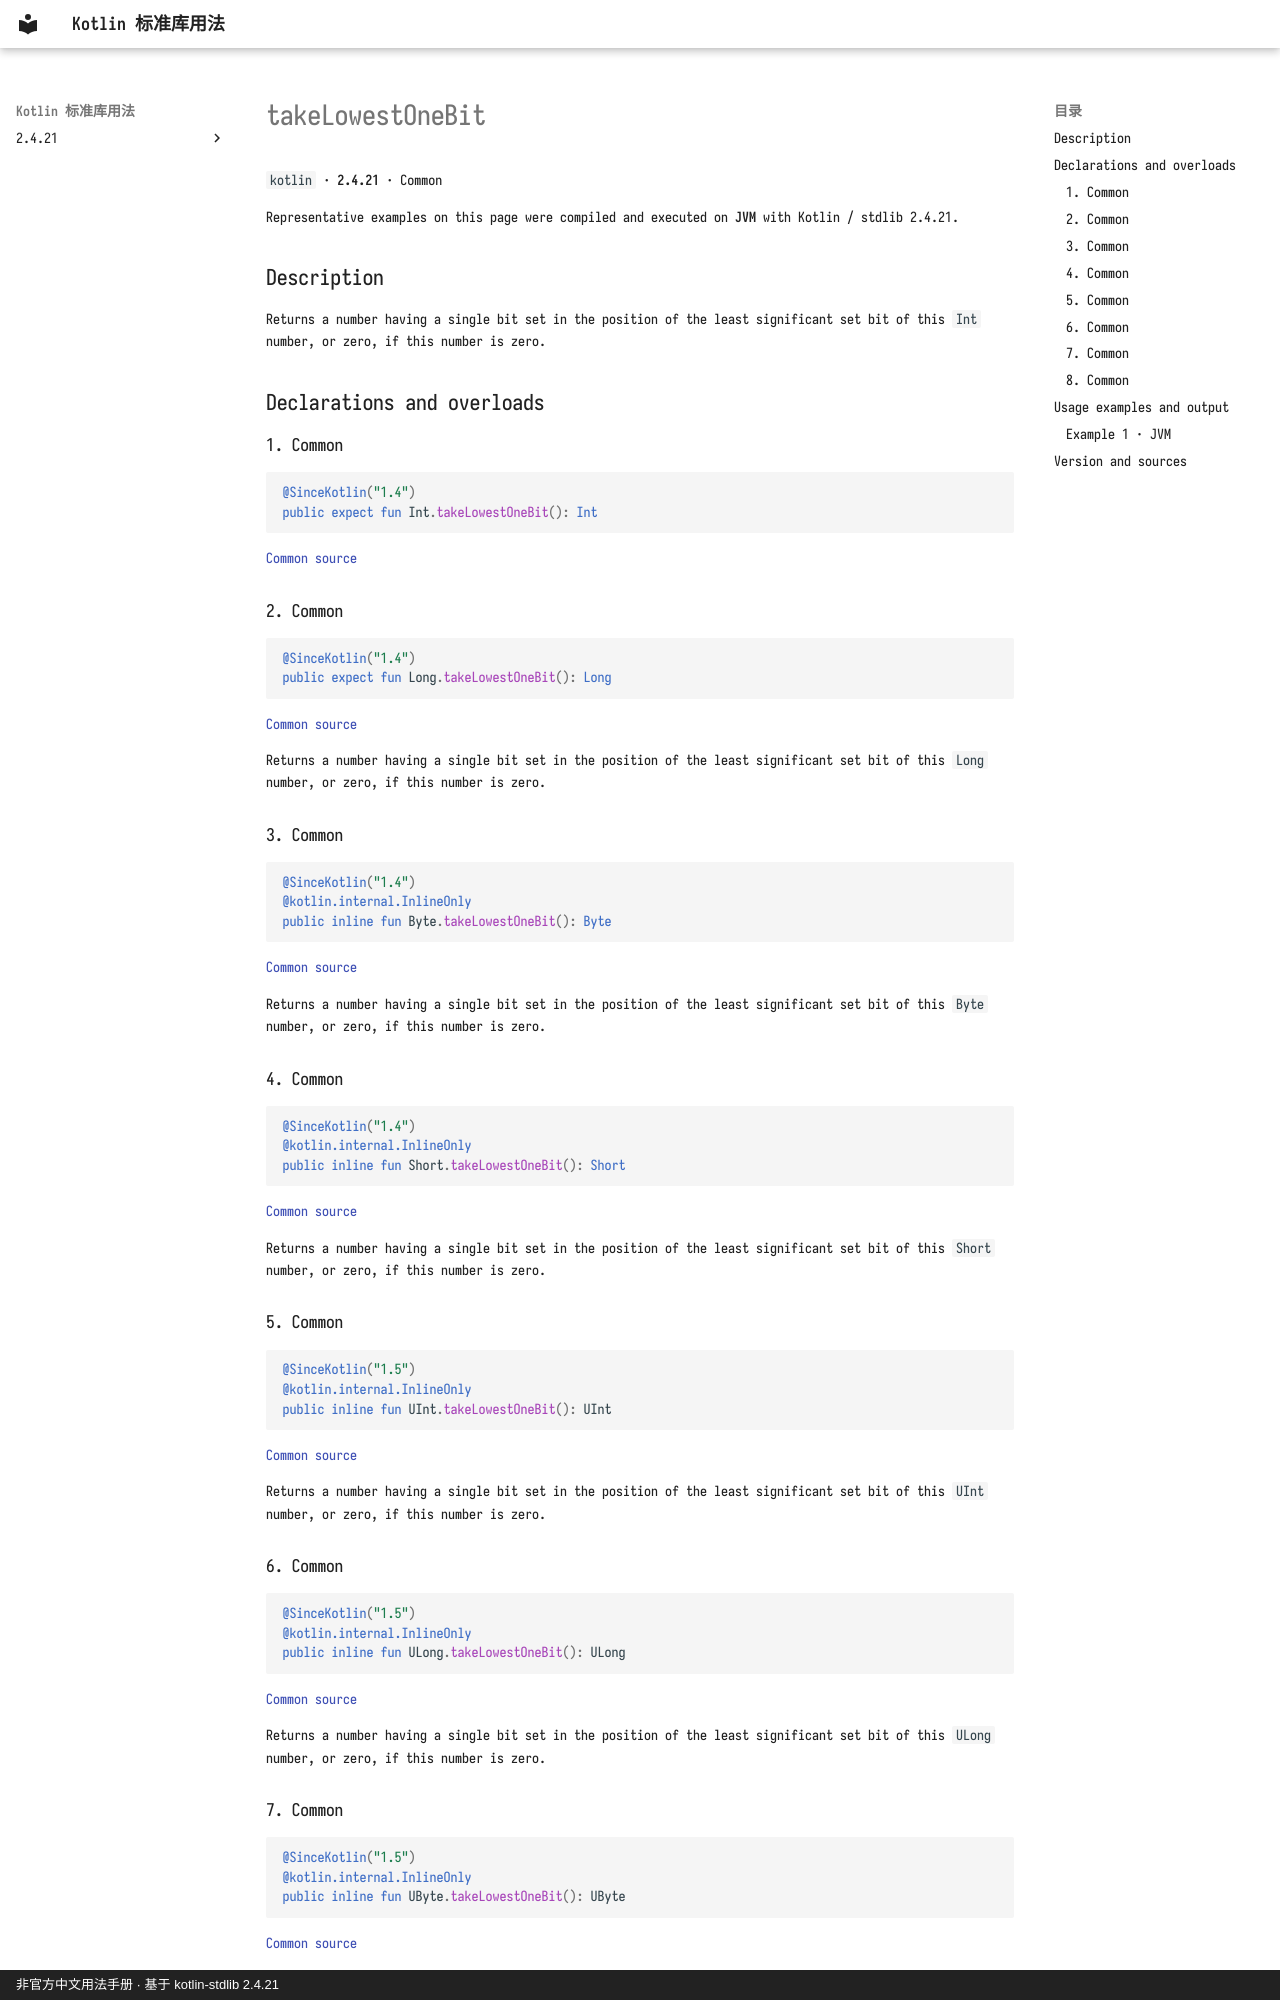

repository: oooooooko/kotlin-stdlib-docs · page: en/api/kotlin/takelowestonebit--0391aa78/index.html · generator: mkdocs · copyright: 非官方中文用法手册 · 基于 kotlin-stdlib 2.4.21

# takeLowestOneBit

`kotlin` · **2.4.21** · Common

Representative examples on this page were compiled and executed on **JVM** with Kotlin / stdlib 2.4.21.

## Description

Returns a number having a single bit set in the position of the least significant set bit of this `Int` number,
or zero, if this number is zero.

## Declarations and overloads

### 1. Common

```kotlin
@SinceKotlin("1.4")
public expect fun Int.takeLowestOneBit(): Int
```

[Common source](https://github.com/JetBrains/kotlin/blob/v2.4.21/libraries/stdlib/src/kotlin/util/Numbers.kt#L35)

### 2. Common

```kotlin
@SinceKotlin("1.4")
public expect fun Long.takeLowestOneBit(): Long
```

[Common source](https://github.com/JetBrains/kotlin/blob/v2.4.21/libraries/stdlib/src/kotlin/util/Numbers.kt#L95)

Returns a number having a single bit set in the position of the least significant set bit of this `Long` number,
or zero, if this number is zero.

### 3. Common

```kotlin
@SinceKotlin("1.4")
@kotlin.internal.InlineOnly
public inline fun Byte.takeLowestOneBit(): Byte
```

[Common source](https://github.com/JetBrains/kotlin/blob/v2.4.21/libraries/stdlib/src/kotlin/util/Numbers.kt#L157)

Returns a number having a single bit set in the position of the least significant set bit of this `Byte` number,
or zero, if this number is zero.

### 4. Common

```kotlin
@SinceKotlin("1.4")
@kotlin.internal.InlineOnly
public inline fun Short.takeLowestOneBit(): Short
```

[Common source](https://github.com/JetBrains/kotlin/blob/v2.4.21/libraries/stdlib/src/kotlin/util/Numbers.kt#L224)

Returns a number having a single bit set in the position of the least significant set bit of this `Short` number,
or zero, if this number is zero.

### 5. Common

```kotlin
@SinceKotlin("1.5")
@kotlin.internal.InlineOnly
public inline fun UInt.takeLowestOneBit(): UInt
```

[Common source](https://github.com/JetBrains/kotlin/blob/v2.4.21/libraries/stdlib/unsigned/src/kotlin/UNumbers.kt#L38)

Returns a number having a single bit set in the position of the least significant set bit of this `UInt` number,
or zero, if this number is zero.

### 6. Common

```kotlin
@SinceKotlin("1.5")
@kotlin.internal.InlineOnly
public inline fun ULong.takeLowestOneBit(): ULong
```

[Common source](https://github.com/JetBrains/kotlin/blob/v2.4.21/libraries/stdlib/unsigned/src/kotlin/UNumbers.kt#L105)

Returns a number having a single bit set in the position of the least significant set bit of this `ULong` number,
or zero, if this number is zero.
